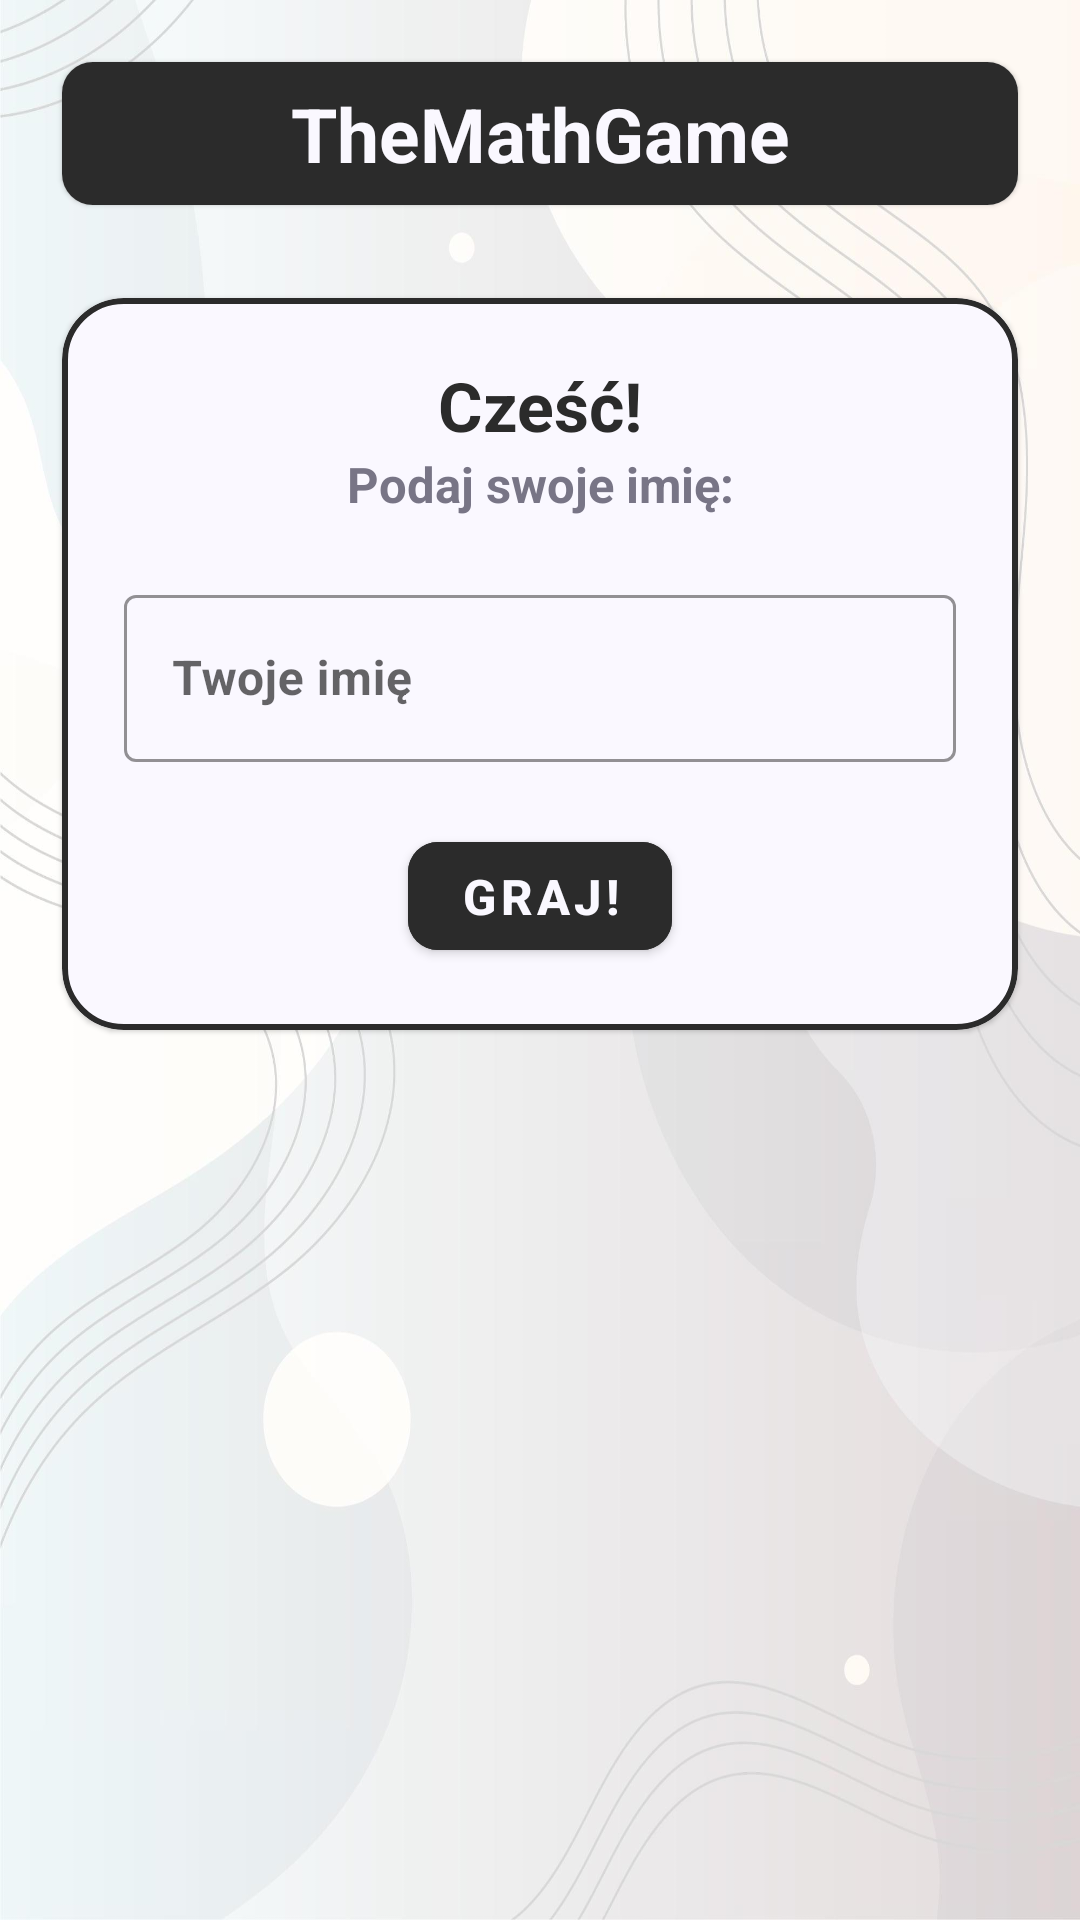

Write the Android layout XML for this screen, with the resource values it uses.
<!-- AndroidManifest.xml: application theme Theme.MathGame -->
<!-- res/layout/activity_main.xml -->
<?xml version="1.0" encoding="utf-8"?>
<LinearLayout xmlns:android="http://schemas.android.com/apk/res/android"
    xmlns:app="http://schemas.android.com/apk/res-auto"
    xmlns:tools="http://schemas.android.com/tools"
    android:layout_width="match_parent"
    android:layout_height="match_parent"
    android:background="@drawable/ic_bg_2"
    tools:context=".MainActivity"
    android:orientation="vertical">

    <com.google.android.material.card.MaterialCardView
        style="@style/screen_header_card_view">

        <com.google.android.material.textview.MaterialTextView
            style="@style/screen_header_text_view"
            android:text="@string/welcome_screen_app_name"/>
    </com.google.android.material.card.MaterialCardView>

    <com.google.android.material.card.MaterialCardView
        style="@style/content_card_view">

        <LinearLayout
            android:layout_width="match_parent"
            android:layout_height="wrap_content"
            android:layout_margin="10pt"
            android:orientation="vertical">

            <TextView
                android:text="@string/welcome_screen_header"
                style="@style/content_header_text_view"/>

            <TextView
                android:text="@string/welcome_screen_subheader"
                android:layout_marginBottom="10pt"
                style="@style/content_subheader_text_view"/>

            <com.google.android.material.textfield.TextInputLayout
                style="@style/user_input_field"
                android:layout_width="match_parent">

                <androidx.appcompat.widget.AppCompatEditText
                    style="@style/user_input_field_text"
                    android:id="@+id/et_user_name"
                    android:layout_width="match_parent"
                    android:hint="@string/welcome_screen_name_placeholder"
                    android:inputType="textCapWords"
                    android:maxLength="@integer/welcome_screen_max_name_length"/>

            </com.google.android.material.textfield.TextInputLayout>

            <com.google.android.material.button.MaterialButton
                android:id="@+id/btn_start"
                android:layout_marginTop="10pt"
                android:text="@string/welcome_screen_play_button"
                style="@style/dark_button"/>

        </LinearLayout>

    </com.google.android.material.card.MaterialCardView>

</LinearLayout>
<!-- resources referenced by this layout -->
<resources>
  <integer name="welcome_screen_max_name_length">15</integer>
  <string name="welcome_screen_app_name">TheMathGame</string>
  <string name="welcome_screen_header">Cześć!</string>
  <string name="welcome_screen_name_placeholder">Twoje imię</string>
  <string name="welcome_screen_play_button">Graj!</string>
  <string name="welcome_screen_subheader">Podaj swoje imię:</string>
  <style name="content_card_view">
          <item name="android:layout_width">match_parent</item>
          <item name="android:layout_height">wrap_content</item>
          <item name="android:layout_marginStart">10pt</item>
          <item name="android:layout_marginEnd">10pt</item>
          <item name="android:backgroundTint">@color/card_light_background</item>
          <item name="cardCornerRadius">10pt</item>
          <item name="strokeColor">@color/card_stroke_colour</item>
          <item name="strokeWidth">1pt</item>
      </style>
  <style name="content_header_text_view">
          <item name="android:layout_width">match_parent</item>
          <item name="android:layout_height">wrap_content</item>
          <item name="android:gravity">center</item>
          <item name="android:textColor">@color/card_header_text_colour</item>
          <item name="android:textSize">11pt</item>
          <item name="android:textStyle">bold</item>
      </style>
  <style name="content_subheader_text_view">
          <item name="android:layout_width">match_parent</item>
          <item name="android:layout_height">wrap_content</item>
          <item name="android:gravity">center</item>
          <item name="android:textColor">@color/card_subheader_text_colour</item>
          <item name="android:textSize">8pt</item>
          <item name="android:textStyle">bold</item>
      </style>
  <style name="screen_header_card_view">
          <item name="android:layout_width">match_parent</item>
          <item name="android:layout_height">wrap_content</item>
          <item name="android:layout_marginTop">10pt</item>
          <item name="android:layout_marginBottom">15pt</item>
          <item name="android:layout_marginLeft">10pt</item>
          <item name="android:layout_marginRight">10pt</item>
          <item name="cardCornerRadius">5pt</item>
      </style>
  <style name="user_input_field" parent="@style/Widget.MaterialComponents.TextInputLayout.OutlinedBox">
          <item name="android:layout_width">wrap_content</item>
          <item name="android:layout_height">wrap_content</item>
          <item name="boxStrokeColor">@color/user_input_field_stroke_colour</item>
          <item name="hintTextColor">@color/user_input_field_hint_colour</item>
      </style>
  <style name="user_input_field_text">
          <item name="android:layout_width">wrap_content</item>
          <item name="android:layout_height">wrap_content</item>
          <item name="android:textAlignment">center</item>
          <item name="android:textStyle">bold</item>
          <item name="android:textColor">@color/user_input_field_text_colour</item>
      </style>
  <color name="card_light_background">#FAF8FF</color>
  <color name="card_stroke_colour">#2B2B2B</color>
  <color name="card_header_text_colour">#2B2B2B</color>
  <color name="card_subheader_text_colour">#787586</color>
  <color name="dark_button_background_colour">#2B2B2B</color>
  <color name="dark_button_text_colour">#FAF8FF</color>
  <color name="screen_header_background_colour">#2B2B2B</color>
  <color name="screen_header_text_colour">#FAF8FF</color>
  <color name="user_input_field_stroke_colour">#413F4F</color>
  <color name="user_input_field_hint_colour">#413F4F</color>
  <color name="user_input_field_text_colour">#2B2B2B</color>
  <color name="purple_500">#FF6200EE</color>
  <color name="purple_700">#FF3700B3</color>
  <color name="white">#FFFFFFFF</color>
  <color name="teal_200">#FF03DAC5</color>
  <color name="teal_700">#FF018786</color>
  <color name="black">#FF000000</color>
</resources>
